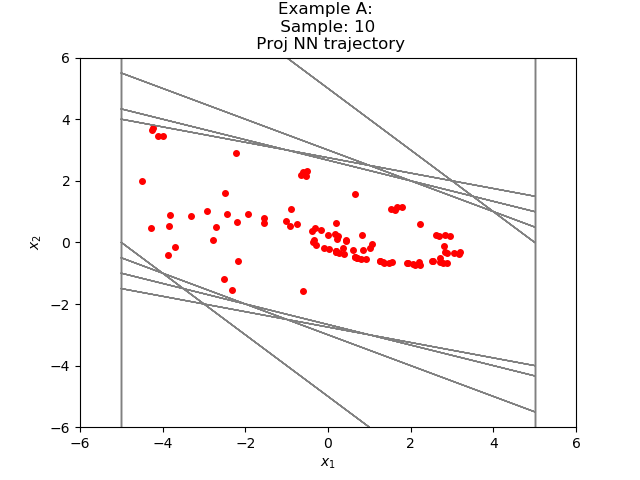

Data behind this chart, as committed beside it:
-2.321948079472864634e+00, -1.560399129923836892e+00
-3.882347226142883301e+00, -3.935437202453613281e-01
-4.275890827178955078e+00, 4.567067027091979980e-01
-3.819184124469757080e+00, 8.896309137344360352e-01
-2.929553151130676270e+00, 1.003463208675384521e+00
-1.926089763641357422e+00, 9.100847542285919189e-01
-1.016005039215087891e+00, 7.079121470451354980e-01
-3.080928921699523926e-01, 4.745601415634155273e-01
1.664672493934631348e-01, 2.612894028425216675e-01
4.277566671371459961e-01, 8.406823873519897461e-02
